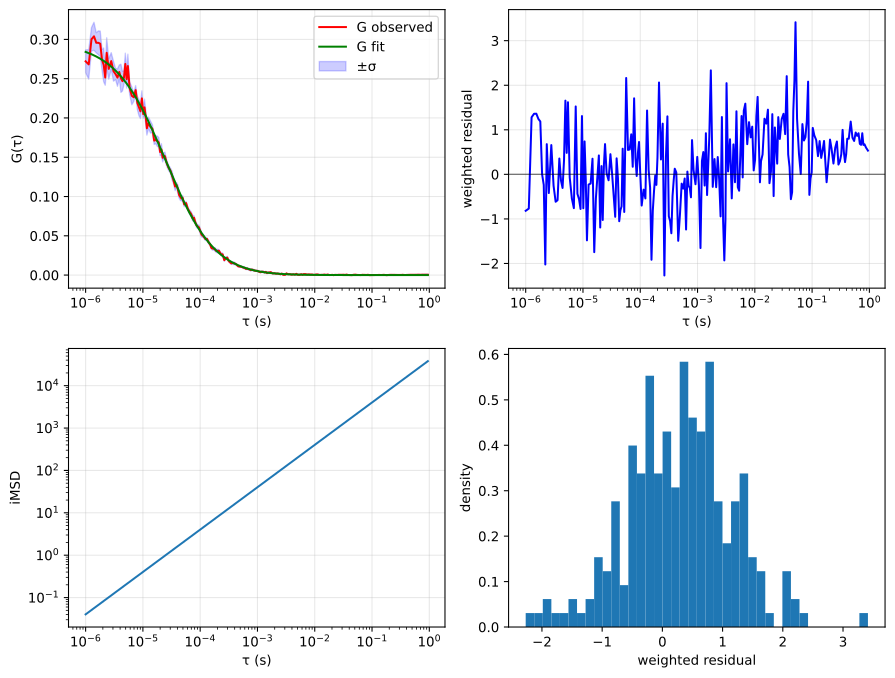

Values plotted in this chart, from the file beside it:
tau, G, sigma G, cc Fit
1e-06, 0.2721, 0.01461, 0.284
1.13333333333333e-06, 0.2681, 0.01876, 0.2826
1.26666666666667e-06, 0.3002, 0.01492, 0.2811
1.4e-06, 0.3039, 0.01786, 0.2797
1.53333333333333e-06, 0.2957, 0.01282, 0.2782
1.66666666666667e-06, 0.2957, 0.01518, 0.2768
1.8e-06, 0.2945, 0.01609, 0.2754
1.93333333333333e-06, 0.274, 0.01304, 0.274
2.06666666666667e-06, 0.2676, 0.02153, 0.2726
2.2e-06, 0.2514, 0.009811, 0.2713
2.33333333333333e-06, 0.2829, 0.01912, 0.2699
2.53333333333333e-06, 0.2624, 0.01309, 0.2679
2.8e-06, 0.2724, 0.01073, 0.2653
3.06666666666667e-06, 0.2595, 0.01269, 0.2628
3.33333333333333e-06, 0.2559, 0.007121, 0.2602
3.6e-06, 0.2513, 0.01108, 0.2578
3.86666666666667e-06, 0.2585, 0.008923, 0.2553
4.13333333333333e-06, 0.2505, 0.01792, 0.253
4.4e-06, 0.2468, 0.01248, 0.2506
4.66666666666667e-06, 0.2511, 0.00905, 0.2483
4.93333333333333e-06, 0.2687, 0.01369, 0.2461
5.2e-06, 0.2493, 0.01121, 0.2439
5.46666666666667e-06, 0.2661, 0.01507, 0.2417
5.86666666666667e-06, 0.238, 0.007965, 0.2385
6.4e-06, 0.2282, 0.01139, 0.2344
6.93333333333333e-06, 0.2263, 0.005354, 0.2304
7.46666666666667e-06, 0.2354, 0.005834, 0.2265
8e-06, 0.2191, 0.008463, 0.2228
8.53333333333333e-06, 0.2133, 0.01048, 0.2192
9.06666666666667e-06, 0.2084, 0.00933, 0.2157
9.6e-06, 0.2249, 0.00964, 0.2123
1.01333333333333e-05, 0.2049, 0.005336, 0.209
1.06666666666667e-05, 0.2135, 0.01041, 0.2058
1.12e-05, 0.2014, 0.008832, 0.2027
1.17333333333333e-05, 0.1868, 0.008677, 0.1997
1.25333333333333e-05, 0.1936, 0.007502, 0.1954
1.36e-05, 0.1883, 0.007584, 0.1898
1.46666666666667e-05, 0.1864, 0.004945, 0.1846
1.57333333333333e-05, 0.1711, 0.004887, 0.1797
1.68e-05, 0.1722, 0.005062, 0.175
1.78666666666667e-05, 0.1704, 0.006612, 0.1705
1.89333333333333e-05, 0.1689, 0.006101, 0.1663
2e-05, 0.1566, 0.004723, 0.1623
2.10666666666667e-05, 0.1598, 0.007458, 0.1584
2.21333333333333e-05, 0.1493, 0.005282, 0.1547
2.32e-05, 0.152, 0.0038, 0.1512
2.42666666666667e-05, 0.1513, 0.005119, 0.1479
2.58666666666667e-05, 0.1432, 0.003909, 0.1431
2.8e-05, 0.1367, 0.003441, 0.1372
3.01333333333333e-05, 0.1332, 0.00331, 0.1317
3.22666666666667e-05, 0.1267, 0.005524, 0.1267
3.44e-05, 0.12, 0.003967, 0.122
3.65333333333333e-05, 0.1127, 0.00516, 0.1176
3.86666666666667e-05, 0.1147, 0.003065, 0.1136
4.08e-05, 0.1093, 0.005452, 0.1098
4.29333333333333e-05, 0.1019, 0.00409, 0.1062
4.50666666666667e-05, 0.09941, 0.004274, 0.1028
4.72e-05, 0.09745, 0.00313, 0.0997
4.93333333333333e-05, 0.09841, 0.00291, 0.09673
5.25333333333333e-05, 0.09004, 0.003029, 0.09259
... 169 more rows
